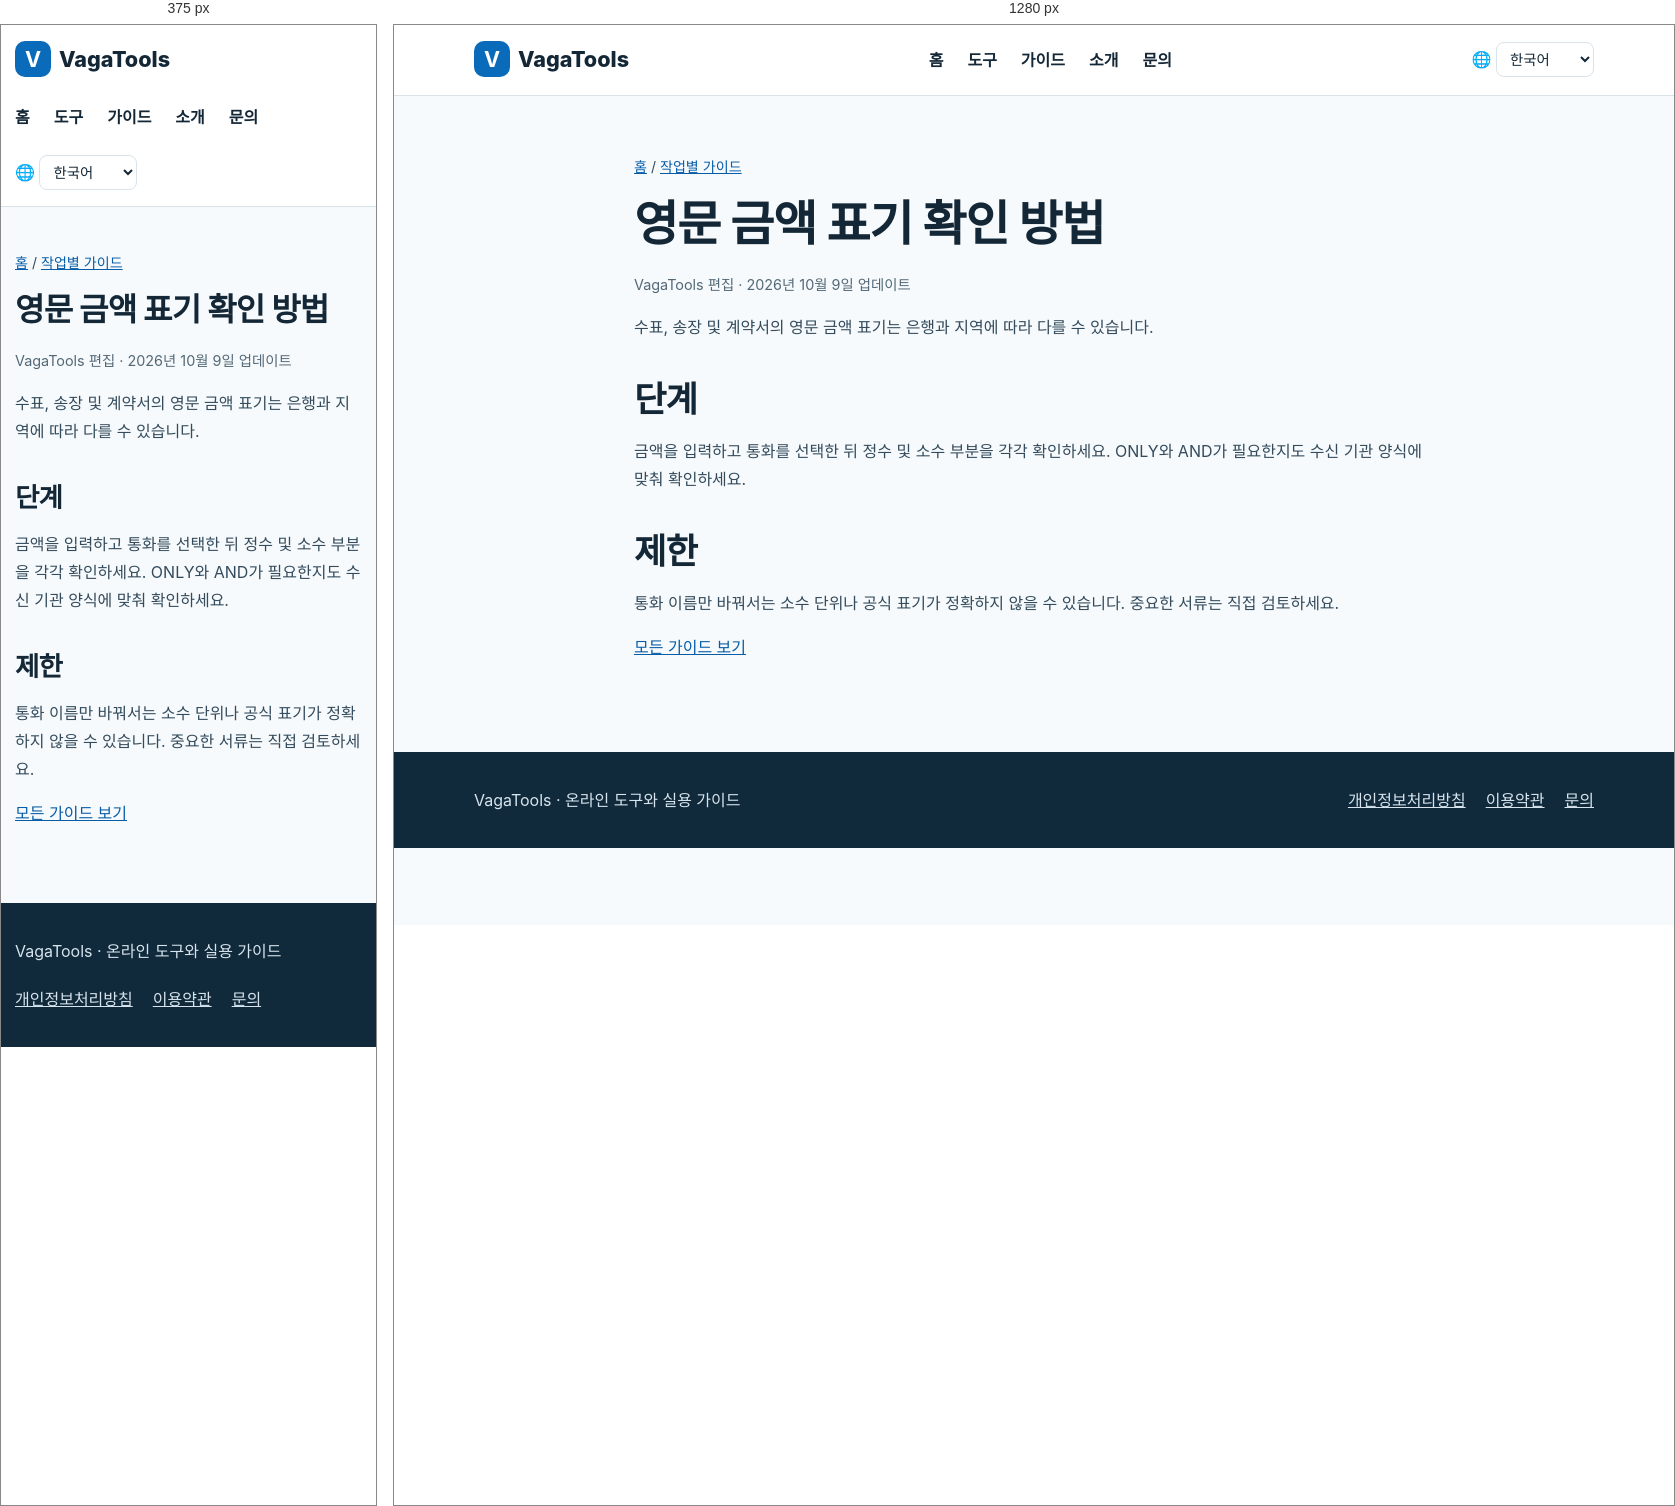
Rendered at 375 px and 1280 px, left to right.

<!-- file: amount-words.html -->
<!doctype html><html lang="ko"><head><meta charset="utf-8"><meta name="viewport" content="width=device-width,initial-scale=1"><title>영문 금액 표기 확인 방법 | VagaTools</title><meta name="description" content="통화, 소수점 및 공식 문서 양식을 확인하세요."><link rel="canonical" href="https://www.vagatools.com/ko/guides/amount-words.html"><link rel="alternate" hreflang="zh" href="https://www.vagatools.com/guides/amount-words.html"><link rel="alternate" hreflang="en" href="https://www.vagatools.com/en/guides/amount-words.html"><link rel="alternate" hreflang="ja" href="https://www.vagatools.com/ja/guides/amount-words.html"><link rel="alternate" hreflang="ko" href="https://www.vagatools.com/ko/guides/amount-words.html"><link rel="alternate" hreflang="es" href="https://www.vagatools.com/es/guides/amount-words.html"><link rel="alternate" hreflang="fr" href="https://www.vagatools.com/fr/guides/amount-words.html"><link rel="alternate" hreflang="x-default" href="https://www.vagatools.com/en/guides/amount-words.html"><link rel="stylesheet" href="../../styles.css"><link rel="icon" type="image/svg+xml" href="../../favicon.svg"><script src="../../locale.js" defer></script></head><body><header class="head"><div class="wrap"><a class="brand" href="../../ko/index.html"><b>V</b>VagaTools</a><nav class="nav" aria-label="Main navigation"><a href="../../ko/index.html">홈</a><a href="../../ko/index.html#tools">도구</a><a href="../../ko/guides/index.html">가이드</a><a href="../../ko/about.html">소개</a><a href="../../ko/contact.html">문의</a></nav><label class="language" for="language-switch">🌐 <span class="sr-only">Language</span><select id="language-switch" aria-label="Language"><option value="guides/amount-words.html">简体中文</option><option value="en/guides/amount-words.html">English</option><option value="ja/guides/amount-words.html">日本語</option><option value="ko/guides/amount-words.html" selected>한국어</option><option value="es/guides/amount-words.html">Español</option><option value="fr/guides/amount-words.html">Français</option></select></label></div></header><main><article class="wrap article"><p class="crumb"><a href="../index.html">홈</a> / <a href="index.html">작업별 가이드</a></p><h1>영문 금액 표기 확인 방법</h1><p class="meta">VagaTools 편집 · 2026년 10월 9일 업데이트</p><p>수표, 송장 및 계약서의 영문 금액 표기는 은행과 지역에 따라 다를 수 있습니다.</p><h2>단계</h2><p>금액을 입력하고 통화를 선택한 뒤 정수 및 소수 부분을 각각 확인하세요. ONLY와 AND가 필요한지도 수신 기관 양식에 맞춰 확인하세요.</p><h2>제한</h2><p>통화 이름만 바꿔서는 소수 단위나 공식 표기가 정확하지 않을 수 있습니다. 중요한 서류는 직접 검토하세요.</p><p><a href="index.html">모든 가이드 보기</a></p></article></main><footer class="footer"><div class="wrap"><p>VagaTools · 온라인 도구와 실용 가이드</p><nav aria-label="Footer"><a href="../../ko/privacy.html">개인정보처리방침</a><a href="../../ko/terms.html">이용약관</a><a href="../../ko/contact.html">문의</a></nav></div></footer></body></html>

/* @media block from styles.css */
@media(max-width:760px){.head .wrap{align-items:flex-start;flex-direction:column}.grid{grid-template-columns:1fr}.hero{padding:42px 0}.section{padding:40px 0}.article{padding:30px 0 60px}.wrap{width:min(100% - 28px,1120px)}}

/* @media block from styles.css */
@media(max-width:760px){.language{align-self:flex-start}}